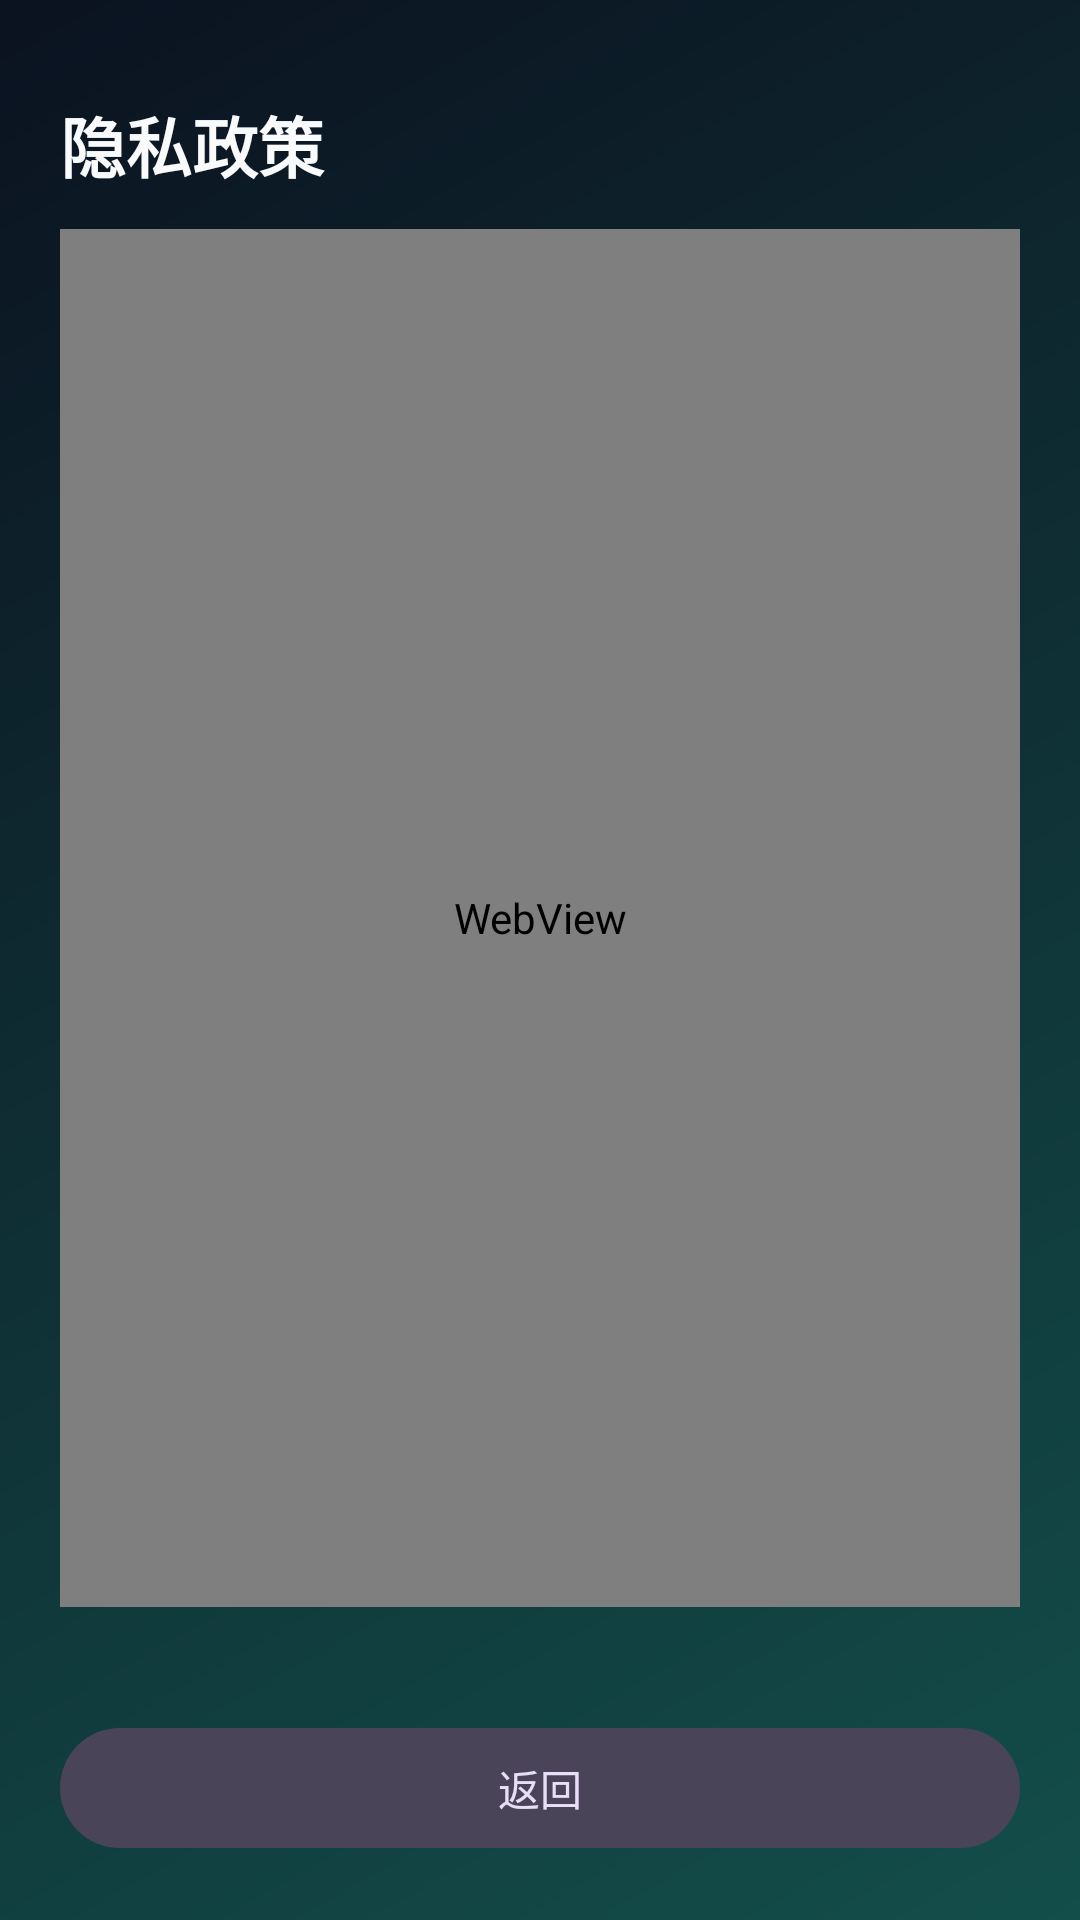

Write the Android layout XML for this screen, with the resource values it uses.
<!-- AndroidManifest.xml: activity theme Theme.Pangchuang -->
<!-- res/layout/activity_legal.xml -->
<?xml version="1.0" encoding="utf-8"?>
<LinearLayout xmlns:android="http://schemas.android.com/apk/res/android"
    android:layout_width="match_parent"
    android:layout_height="match_parent"
    android:background="@drawable/bg_hero"
    android:orientation="vertical"
    android:padding="20dp">

    <TextView
        android:id="@+id/legalTitle"
        android:layout_width="match_parent"
        android:layout_height="wrap_content"
        android:layout_marginTop="12dp"
        android:accessibilityHeading="true"
        android:text="@string/legal_privacy_title"
        android:textColor="@color/foam"
        android:textSize="22sp"
        android:textStyle="bold" />

    <WebView
        android:id="@+id/legalWeb"
        android:layout_width="match_parent"
        android:layout_height="0dp"
        android:layout_marginTop="12dp"
        android:layout_weight="1" />

    <TextView
        android:id="@+id/legalVersion"
        android:layout_width="match_parent"
        android:layout_height="wrap_content"
        android:layout_marginTop="8dp"
        android:gravity="center"
        android:textColor="@color/mist"
        android:textSize="12sp" />

    <com.google.android.material.button.MaterialButton
        android:id="@+id/btnLegalClose"
        style="@style/Widget.Material3.Button.TonalButton"
        android:layout_width="match_parent"
        android:layout_height="wrap_content"
        android:layout_marginTop="12dp"
        android:contentDescription="@string/legal_up_cd"
        android:minHeight="48dp"
        android:text="@string/legal_back" />
</LinearLayout>
<!-- resources referenced by this layout -->
<resources>
  <color name="foam">#FFF8FAFC</color>
  <color name="mist">#FF94A3B8</color>
  <!-- drawable bg_hero (drawable) -->
  <?xml version="1.0" encoding="utf-8"?>
  <shape xmlns:android="http://schemas.android.com/apk/res/android"
      android:shape="rectangle">
      <gradient
          android:angle="135"
          android:endColor="#FF0B1220"
          android:startColor="#FF134E4A"
          android:type="linear" />
  </shape>
  <string name="legal_back">返回</string>
  <string name="legal_privacy_title">隐私政策</string>
  <string name="legal_up_cd">返回旁窗首页</string>
  <style name="Theme.Pangchuang" parent="Theme.Material3.Dark.NoActionBar">
          <item name="colorPrimary">@color/amber</item>
          <item name="colorSecondary">@color/sky</item>
          <item name="android:statusBarColor">@color/ink</item>
          <item name="android:navigationBarColor">@color/ink</item>
          <item name="android:windowBackground">@color/ink</item>
      </style>
  <color name="amber">#FFFBBF24</color>
  <color name="sky">#FF38BDF8</color>
  <color name="ink">#FF0B1220</color>
</resources>
